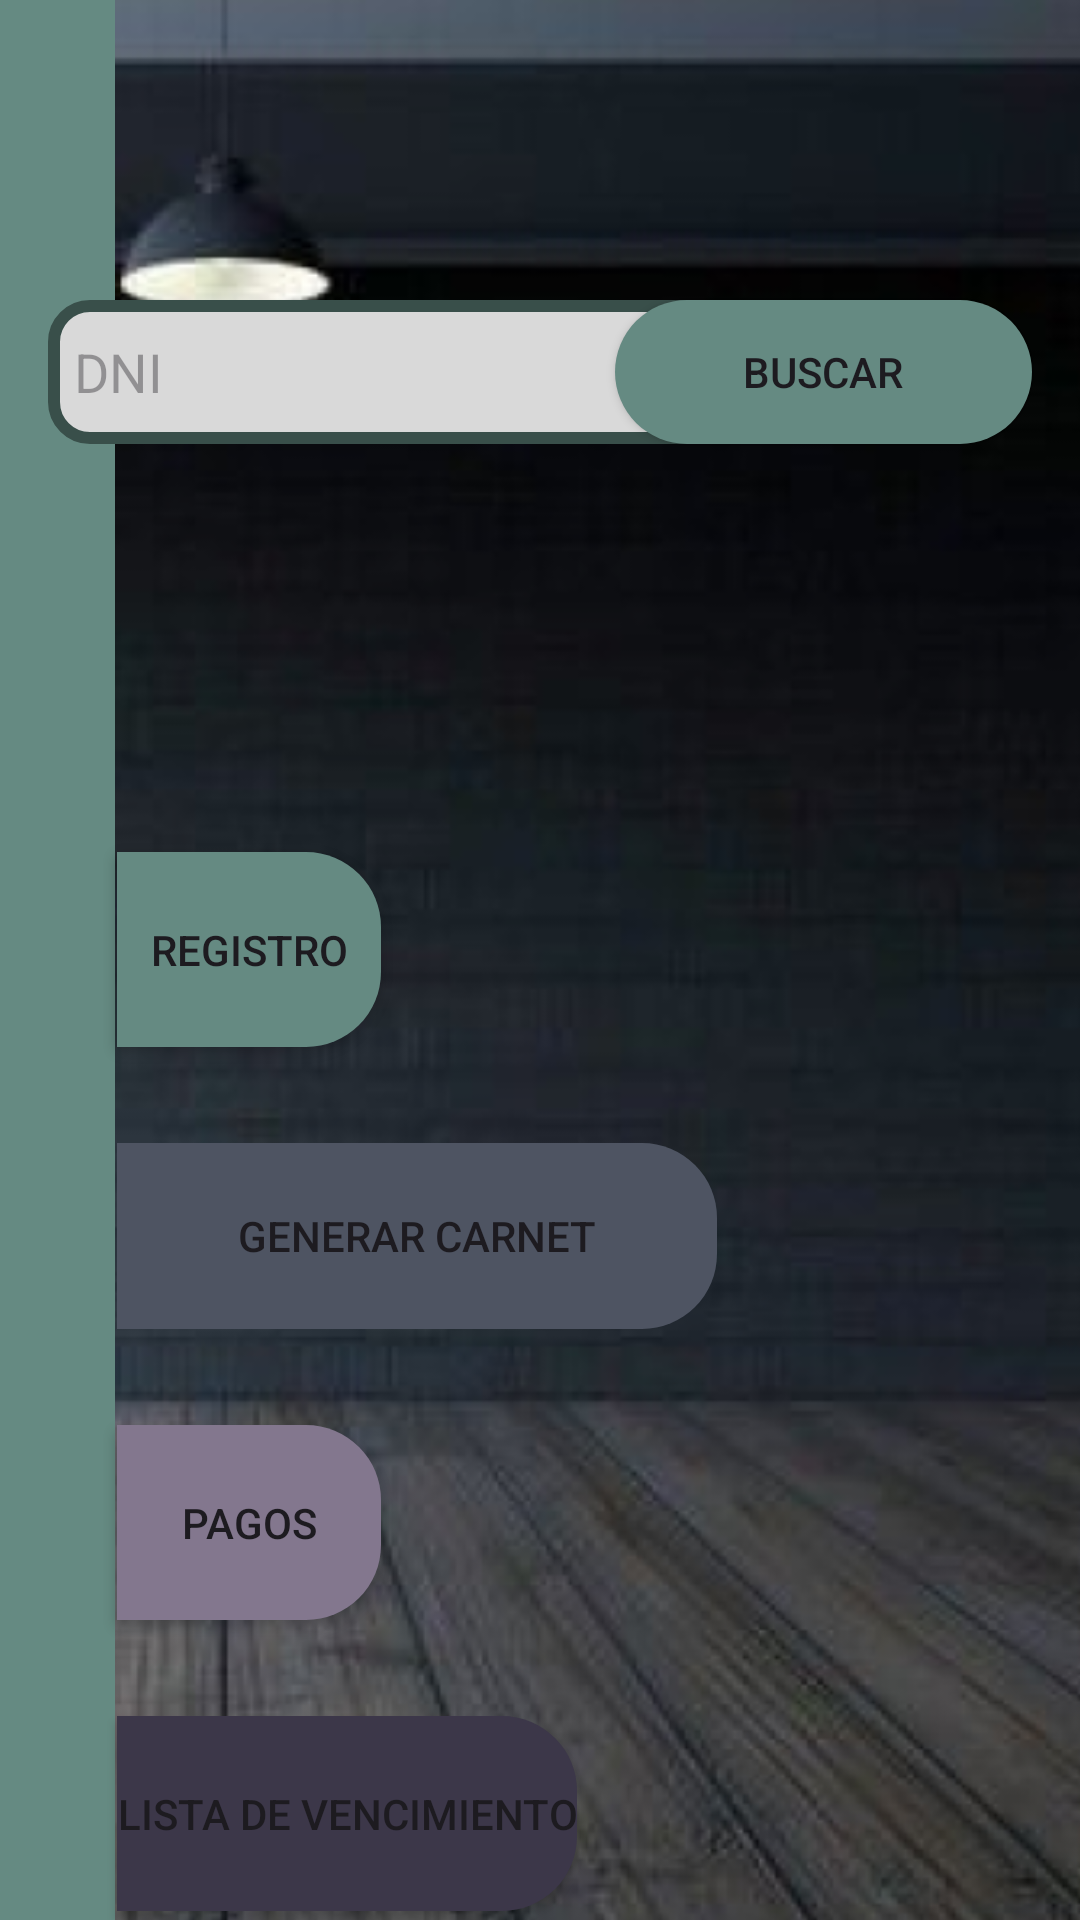

Reconstruct the res/layout file that produces this screen, plus the resources it refers to.
<!-- AndroidManifest.xml: application theme Theme.MobileClub -->
<!-- res/layout/activity_menu.xml -->
<?xml version="1.0" encoding="utf-8"?>
<androidx.constraintlayout.widget.ConstraintLayout xmlns:android="http://schemas.android.com/apk/res/android"
    xmlns:app="http://schemas.android.com/apk/res-auto"
    xmlns:tools="http://schemas.android.com/tools"
    android:id="@+id/main"
    android:layout_width="match_parent"
    android:layout_height="match_parent"
    tools:context=".Menu"
    android:background="@color/secondary">


    <ImageView
        android:id="@+id/imageView"
        android:layout_width="463dp"
        android:layout_height="859dp"
        app:srcCompat="@drawable/menu3_1__1_"
        tools:ignore="MissingConstraints"
        tools:layout_editor_absoluteX="-13dp"
        tools:layout_editor_absoluteY="-106dp" />

    <TextView
        android:id="@+id/editTextText2"
        android:layout_width="wrap_content"
        android:layout_height="wrap_content"
        android:layout_marginStart="40dp"
        android:layout_marginTop="72dp"
        android:fontFamily="@font/inria_sans"
        android:textColor="@color/white"
        android:textSize="16sp"
        app:layout_constraintStart_toStartOf="parent"
        app:layout_constraintTop_toTopOf="parent"
        tools:text="BUSCAR SOCIO" />

    <EditText
        android:id="@+id/editTextText"
        android:layout_width="256dp"
        android:layout_height="48dp"
        android:layout_marginStart="16dp"
        android:layout_marginTop="100dp"
        android:background="@drawable/input_login"
        android:ems="10"
        android:hint="  DNI"
        android:inputType="text"
        android:textAlignment="viewStart"
        app:layout_constraintEnd_toEndOf="parent"
        app:layout_constraintHorizontal_bias="0.0"
        app:layout_constraintStart_toStartOf="parent"
        app:layout_constraintTop_toTopOf="parent" />


    <Button
        android:id="@+id/button2"
        android:layout_width="139dp"
        android:layout_height="48dp"
        android:layout_marginTop="100dp"
        android:layout_marginEnd="16dp"
        android:background="@drawable/button_secondary"
        android:text="@string/buscar"
        app:layout_constraintEnd_toEndOf="parent"
        app:layout_constraintTop_toTopOf="parent" />

    <Button
        android:id="@+id/btnIrRegistro"
        android:layout_width="wrap_content"
        android:layout_height="65dp"
        android:layout_marginStart="39dp"
        android:layout_marginTop="136dp"
        android:background="@drawable/button_menu"
        android:text="Registro"
        app:backgroundTint="@null"
        app:icon="@drawable/account_circle"
        app:iconPadding="8dp"
        app:iconSize="24dp"
        app:layout_constraintStart_toStartOf="@+id/imageView"
        app:layout_constraintTop_toBottomOf="@+id/editTextText" />

    <Button
        android:id="@+id/btnIrGenerarCarnet"
        android:layout_width="200dp"
        android:layout_height="62dp"
        android:layout_marginStart="39dp"
        android:layout_marginTop="32dp"
        android:background="@drawable/button_menu"
        android:text="Generar carnet"
        app:backgroundTint="#4E5462"
        app:icon="@drawable/photo"
        app:iconPadding="8dp"
        app:iconSize="24dp"
        app:layout_constraintStart_toStartOf="@+id/imageView"
        app:layout_constraintTop_toBottomOf="@+id/btnIrRegistro" />

    <Button
        android:id="@+id/btnIrPago"
        android:layout_width="wrap_content"
        android:layout_height="65dp"
        android:layout_marginStart="39dp"
        android:layout_marginTop="32dp"
        android:background="@drawable/button_menu"
        android:text="Pagos"
        app:backgroundTint="#83778E"
        app:icon="@drawable/stars"
        app:iconPadding="8dp"
        app:iconSize="24dp"
        app:layout_constraintStart_toStartOf="@+id/imageView"
        app:layout_constraintTop_toBottomOf="@+id/btnIrGenerarCarnet" />

    <Button
        android:id="@+id/btnIrListar"
        android:layout_width="wrap_content"
        android:layout_height="65dp"
        android:layout_marginStart="39dp"
        android:layout_marginTop="32dp"
        android:background="@drawable/button_menu"
        android:text="Lista de vencimiento"
        app:backgroundTint="#3C3749"
        app:icon="@drawable/list"
        app:iconPadding="8dp"
        app:iconSize="24dp"
        app:layout_constraintStart_toStartOf="@+id/imageView"
        app:layout_constraintTop_toBottomOf="@+id/btnIrPago" />
</androidx.constraintlayout.widget.ConstraintLayout>
<!-- resources referenced by this layout -->
<resources>
  <color name="secondary">#658A82</color>
  <color name="white">#FFFFFFFF</color>
  <!-- drawable button_menu (drawable) -->
  <?xml version="1.0" encoding="utf-8"?>
  <shape xmlns:android="http://schemas.android.com/apk/res/android">
      <corners
          android:bottomRightRadius="25dp"
          android:topRightRadius="25dp"/>
      <solid android:color="@color/secondary" />
  </shape>
  <!-- drawable button_secondary (drawable) -->
  <?xml version="1.0" encoding="utf-8"?>
  <shape xmlns:android="http://schemas.android.com/apk/res/android">
      <corners android:radius="25dp" />
      <solid android:color="@color/secondary" />
  </shape>
  <!-- drawable input_login (drawable) -->
  <?xml version="1.0" encoding="utf-8"?>
  <shape xmlns:android="http://schemas.android.com/apk/res/android">
      <corners android:radius="12dp" />
      <solid android:color="#D9D9D9" />
      <stroke
          android:width="4dp"
          android:color="#394F4A" />
  </shape>
  <!-- drawable list: png bitmap (drawable, 171 bytes) -->
  <!-- drawable menu3_1__1_: png bitmap (drawable, 237263 bytes) -->
  <!-- drawable photo: png bitmap (drawable, 299 bytes) -->
  <!-- drawable stars: png bitmap (drawable, 544 bytes) -->
  <string name="buscar">BUSCAR</string>
  <style name="Theme.MobileClub" parent="Base.Theme.MobileClub" />
  <style name="Base.Theme.MobileClub" parent="Theme.Material3.DayNight.NoActionBar">
          
          
      </style>
</resources>
